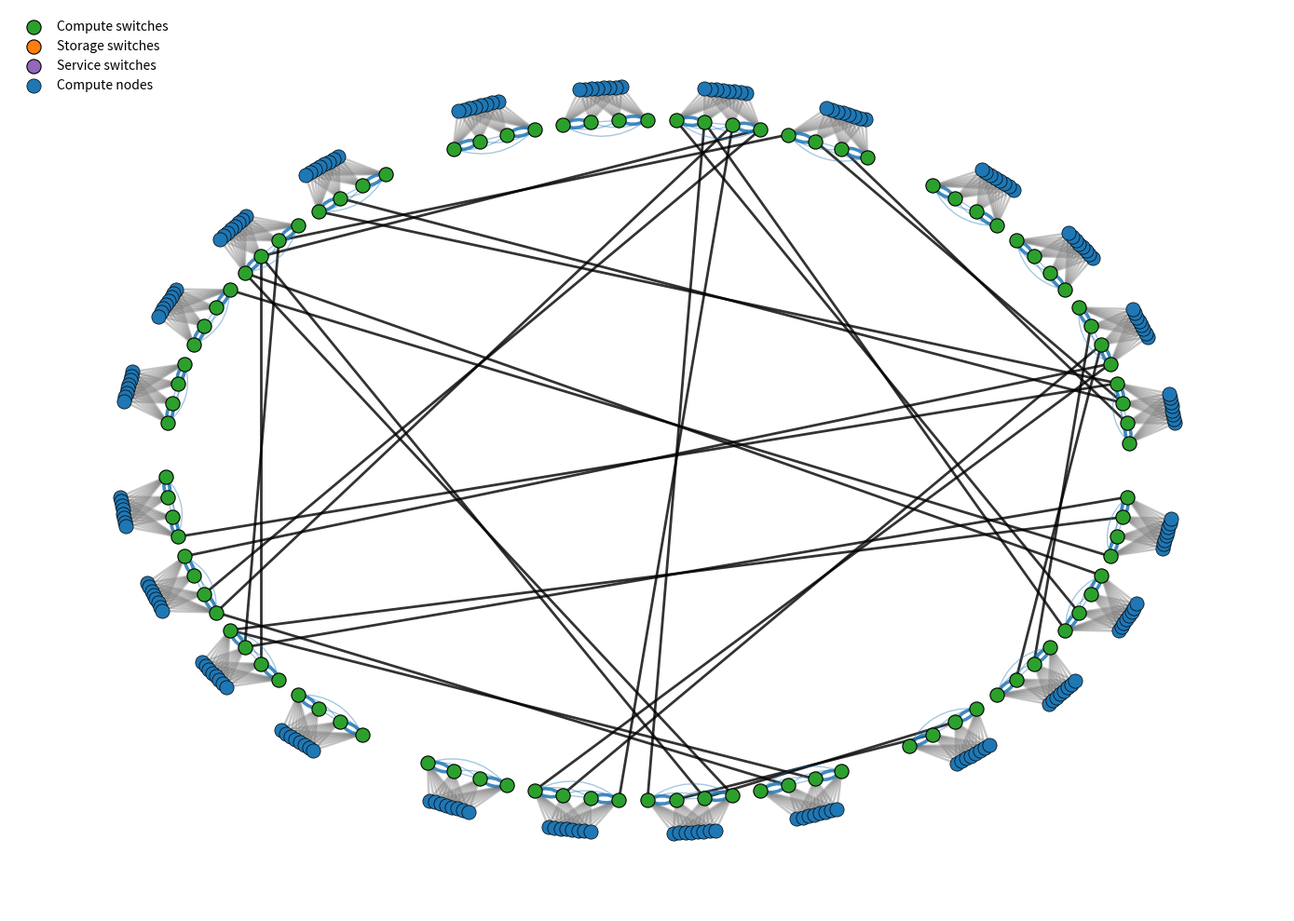

Here is the Python script that generated this plot:
import math
import random
from dataclasses import dataclass
from typing import Dict, Tuple, List

import matplotlib.pyplot as plt
import networkx as nx
from matplotlib.patches import FancyArrowPatch

import math
from matplotlib.patches import FancyArrowPatch
from collections import Counter


@dataclass
class TopologyConfig:
    compute_groups: int = 6
    storage_groups: int = 1
    service_groups: int = 1

    chassis_per_group: int = 8          # 8 subgroups
    switches_per_chassis: int = 4       # 4 switches per subgroup
    compute_nodes_per_chassis: int = 8  # 8 nodes per subgroup (your model)

    global_links_per_group_pair: int = 2

    intra_group: str = "clique"  # keep for metrics, but we won't draw all those edges
    seed: int = 42

    # Draw
    figsize: Tuple[int, int] = (14, 10)
    node_size_switch: int = 120
    node_size_compute: int = 120
    show_labels: bool = False

    # Ring layout knobs
    ring_radius: float = 12.0
    group_gap_angle: float = 0.10  # radians, space between group segments
    node_radius_offset: float = 1.2

    @property
    def switches_per_group(self) -> int:
        return self.chassis_per_group * self.switches_per_chassis


def generate_aurora_like(cfg: TopologyConfig) -> nx.MultiGraph:
    rnd = random.Random(cfg.seed)
    G = nx.MultiGraph()

    # Group types list
    groups: List[Tuple[str, int]] = []
    for gi in range(cfg.compute_groups):
        groups.append(("compute", gi))
    for si in range(cfg.storage_groups):
        groups.append(("storage", cfg.compute_groups + si))
    for vi in range(cfg.service_groups):
        groups.append(("service", cfg.compute_groups + cfg.storage_groups + vi))

    # Create chassis -> switches + compute nodes
    for gtype, gid in groups:
        switches_in_group: List[str] = []

        for c in range(cfg.chassis_per_group):
            chassis_switches: List[str] = []

            # 4 switches per chassis
            for s in range(cfg.switches_per_chassis):
                sid = f"g{gid}_c{c}_s{s}"
                G.add_node(
                    sid,
                    kind="switch",
                    group=gid,
                    group_type=gtype,
                    chassis=c,
                    switch_in_chassis=s,
                    label=sid
                )
                chassis_switches.append(sid)
                switches_in_group.append(sid)

            # 8 compute nodes per chassis
            for n in range(cfg.compute_nodes_per_chassis):
                nid = f"g{gid}_c{c}_n{n}"
                G.add_node(
                    nid,
                    kind="compute",
                    group=gid,
                    group_type=gtype,
                    chassis=c,
                    label=nid
                )
                # Connect node to ALL switches of chassis (clear demo model)
                for sid in chassis_switches:
                    G.add_edge(sid, nid, kind="inj")

            # --- Subgroup (chassis) switch wiring you described ---
            # Switches S1..S4 form a clique: each connected to each other
            for i in range(len(chassis_switches)):
                for j in range(i + 1, len(chassis_switches)):
                    G.add_edge(chassis_switches[i], chassis_switches[j], kind="local_clique")

            # Additional (parallel) connections:
            # extra links between S1-S2 and S3-S4 (two more edges each)
            if len(chassis_switches) >= 4:
                s1, s2, s3, s4 = chassis_switches[0], chassis_switches[1], chassis_switches[2], chassis_switches[3]
                G.add_edge(s1, s2, kind="local_extra")
                G.add_edge(s1, s2, kind="local_extra")
                G.add_edge(s3, s4, kind="local_extra")
                G.add_edge(s3, s4, kind="local_extra")

        # Intra-group dense wiring (for metrics realism)
        if cfg.intra_group == "clique":
            for i in range(len(switches_in_group)):
                for j in range(i + 1, len(switches_in_group)):
                    G.add_edge(switches_in_group[i], switches_in_group[j], kind="intra")

    # Global links between compute groups (keep your round-robin deterministic mapping)
    compute_group_ids = list(range(cfg.compute_groups))

    def ordered_switches(gid: int) -> List[str]:
        sw = [n for n, d in G.nodes(data=True) if d["kind"] == "switch" and d["group"] == gid]
        # order by chassis then switch index
        sw.sort(key=lambda x: (G.nodes[x].get("chassis", 0), G.nodes[x].get("switch_in_chassis", 0)))
        return sw

    for i in range(len(compute_group_ids)):
        for j in range(i + 1, len(compute_group_ids)):
            ga = compute_group_ids[i]
            gb = compute_group_ids[j]
            sw_a = ordered_switches(ga)
            sw_b = ordered_switches(gb)

            for k in range(cfg.global_links_per_group_pair):
                ia = (ga + gb + k) % len(sw_a)
                ib = (ga * 3 + gb + k) % len(sw_b)
                G.add_edge(sw_a[ia], sw_b[ib], kind="global")

    return G


def hierarchical_positions(G: nx.MultiGraph, cfg: TopologyConfig) -> Dict[str, Tuple[float, float]]:
    # Group centers on a circle; switches around group center; compute nodes near switch
    groups = sorted({d["group"] for _, d in G.nodes(data=True)})
    group_index = {gid: i for i, gid in enumerate(groups)}

    R = 10.0  # big radius for groups
    r_sw = 1.8  # radius for switches around a group center
    r_n = 0.35  # radius for compute nodes around switch

    pos: Dict[str, Tuple[float, float]] = {}

    # Pre-collect switches per group
    switches_by_group: Dict[int, List[str]] = {gid: [] for gid in groups}
    computes_by_switch: Dict[str, List[str]] = {}

    for n, d in G.nodes(data=True):
        if d["kind"] == "switch":
            switches_by_group[d["group"]].append(n)

    for n, d in G.nodes(data=True):
        if d["kind"] == "compute":
            # parent switch name is prefix before "_n"
            parent = n.split("_n")[0]
            computes_by_switch.setdefault(parent, []).append(n)

    for gid in groups:
        gi = group_index[gid]
        angle = 2 * math.pi * gi / max(1, len(groups))
        gx, gy = (R * math.cos(angle), R * math.sin(angle))

        switches = sorted(switches_by_group[gid])
        for si, sw in enumerate(switches):
            a2 = 2 * math.pi * si / max(1, len(switches))
            sx, sy = (gx + r_sw * math.cos(a2), gy + r_sw * math.sin(a2))
            pos[sw] = (sx, sy)

            # Place compute nodes around the switch
            cnodes = sorted(computes_by_switch.get(sw, []))
            for ci, cn in enumerate(cnodes):
                a3 = 2 * math.pi * ci / max(1, len(cnodes))
                pos[cn] = (sx + r_n * math.cos(a3), sy + r_n * math.sin(a3))

    return pos


def compute_metrics(G: nx.MultiGraph, cfg: TopologyConfig) -> Dict[str, float]:
    # Choose node set for metrics
    if cfg.metric_scope == "switches":
        nodes = [n for n, d in G.nodes(data=True) if d["kind"] == "switch"]
        H = nx.Graph(G.subgraph(nodes))  # simple graph for distances
    else:
        H = nx.Graph(G)

    N = H.number_of_nodes()
    E = H.number_of_edges()

    degrees = [deg for _, deg in H.degree()]
    S_max = max(degrees) if degrees else 0
    S_avg = sum(degrees) / len(degrees) if degrees else 0.0

    # Handle disconnected graphs
    if N == 0:
        return {"N": 0, "S_max": 0, "S_avg": 0, "D": 0, "D*": 0, "Q": 0, "C_edges": 0, "C_ports": 0}

    if not nx.is_connected(H):
        # Use largest connected component for distances/diameter
        largest = max(nx.connected_components(H), key=len)
        Hc = H.subgraph(largest).copy()
    else:
        Hc = H

    Nc = Hc.number_of_nodes()

    # Diameter exact only for reasonable sizes
    if Nc <= 800:
        D = nx.diameter(Hc)
    else:
        # crude approximation: two-sweep BFS on a few random starts
        rnd = random.Random(cfg.seed)
        starts = [rnd.choice(list(Hc.nodes())) for _ in range(5)]
        best = 0
        for s in starts:
            lengths = nx.single_source_shortest_path_length(Hc, s)
            far = max(lengths.values())
            best = max(best, far)
        D = best

    # Average path length and Q: exact for small, sampled for large
    if Nc <= 500:
        D_star = nx.average_shortest_path_length(Hc)
        # Q = sum_{u<v} dist(u,v)
        # networkx doesn't provide directly; compute by summing single-source and dividing by 2
        Q = 0
        for u in Hc.nodes():
            lengths = nx.single_source_shortest_path_length(Hc, u)
            Q += sum(lengths.values())
        Q = Q / 2
    else:
        rnd = random.Random(cfg.seed)
        nodes_list = list(Hc.nodes())
        pairs = set()
        target = min(cfg.sample_pairs, Nc * (Nc - 1) // 2)
        while len(pairs) < target:
            u = rnd.choice(nodes_list)
            v = rnd.choice(nodes_list)
            if u != v:
                a, b = (u, v) if u < v else (v, u)
                pairs.add((a, b))

        total = 0
        count = 0
        for (u, v) in pairs:
            try:
                d = nx.shortest_path_length(Hc, u, v)
                total += d
                count += 1
            except nx.NetworkXNoPath:
                pass

        D_star = (total / count) if count else 0.0
        # Q approx: scale average distance by number of pairs in the component
        total_pairs = Nc * (Nc - 1) / 2
        Q = D_star * total_pairs

    C_edges = E
    C_ports = sum(deg for _, deg in H.degree())  # = 2E

    return {
        "N": float(N),
        "S_max": float(S_max),
        "S_avg": float(S_avg),
        "D": float(D),
        "D*": float(D_star),
        "Q": float(Q),
        "C_edges": float(C_edges),
        "C_ports": float(C_ports),
        "connected_component_size": float(Nc),
    }

from collections import Counter

from matplotlib.patches import FancyArrowPatch

from matplotlib.patches import FancyArrowPatch
import math
from collections import Counter
from matplotlib.patches import FancyArrowPatch
import networkx as nx
import matplotlib.pyplot as plt


import math
from collections import Counter
from matplotlib.patches import FancyArrowPatch
import networkx as nx
import matplotlib.pyplot as plt


def draw_topology_dragonflyish(G: nx.MultiGraph, pos, cfg: TopologyConfig) -> None:
    plt.figure(figsize=cfg.figsize)
    ax = plt.gca()
    ax.axis("off")

    # Precompute an "outward" direction for each switch: where its compute nodes are
    switches = [n for n, d in G.nodes(data=True) if d.get("kind") == "switch"]
    computes = [n for n, d in G.nodes(data=True) if d.get("kind") == "compute"]

    # Center of the switch ring (fallback)
    cx0 = sum(pos[n][0] for n in switches) / max(1, len(switches))
    cy0 = sum(pos[n][1] for n in switches) / max(1, len(switches))

    out_vec = {}  # switch -> (vx, vy) pointing toward compute nodes (outward)
    for s in switches:
        # compute neighbors of this switch
        nbrs = []
        for nbr in G.neighbors(s):
            if G.nodes[nbr].get("kind") == "compute":
                nbrs.append(nbr)

        sx, sy = pos[s]

        if nbrs:
            vx = sum(pos[n][0] - sx for n in nbrs) / len(nbrs)
            vy = sum(pos[n][1] - sy for n in nbrs) / len(nbrs)
        else:
            # fallback: outward = from ring center to switch
            vx, vy = (sx - cx0, sy - cy0)

        # normalize
        L = math.hypot(vx, vy) or 1.0
        out_vec[s] = (vx / L, vy / L)

    def rad_away_from_compute(u, v, mag: float) -> float:
        """
        Choose rad sign so the arc bends AWAY from compute nodes.
        That places local switch-switch curves on the empty side of the switch line.
        """
        x1, y1 = pos[u]
        x2, y2 = pos[v]
        dx, dy = (x2 - x1), (y2 - y1)

        # left normal of segment u->v
        nx_, ny_ = (-dy, dx)

        # direction toward compute nodes (outward) ~ average of endpoints' outward vectors
        oux, ouy = out_vec.get(u, (0.0, 0.0))
        ovx, ovy = out_vec.get(v, (0.0, 0.0))
        outx, outy = ((oux + ovx) / 2.0, (ouy + ovy) / 2.0)

        # We want the curve to go to the opposite side => inward = -outward
        inx, iny = (-outx, -outy)

        # pick rad sign so the normal points inward
        return mag if (nx_ * inx + ny_ * iny) > 0 else -mag

    # --- edges by type ---
    global_edges = [(u, v) for u, v, d in G.edges(data=True)
                    if d.get("kind") in ("global", "global_storage", "global_service")]
    inj_edges = [(u, v) for u, v, d in G.edges(data=True) if d.get("kind") == "inj"]

    local_extra = [(u, v) for u, v, d in G.edges(data=True) if d.get("kind") == "local_extra"]

    # --- draw global first ---
    if global_edges:
        nx.draw_networkx_edges(
            nx.Graph(global_edges),
            pos,
            alpha=0.80,
            width=2.0,
            edge_color="black"
        )

    # --- draw subgroup internal edges (per chassis) ---
    chassis_keys = sorted({
        (d.get("group"), d.get("chassis"))
        for _, d in G.nodes(data=True)
        if d.get("kind") == "switch" and d.get("chassis") is not None
    })

    for gid, ch in chassis_keys:
        sw = [n for n, d in G.nodes(data=True)
              if d.get("kind") == "switch" and d.get("group") == gid and d.get("chassis") == ch]
        sw.sort(key=lambda n: G.nodes[n].get("switch_in_chassis", 0))
        if len(sw) < 4:
            continue

        s1, s2, s3, s4 = sw[0], sw[1], sw[2], sw[3]

        # straight adjacency edges, includes S2-S3
        for u, v in [(s2, s3)]:
            x1, y1 = pos[u]
            x2, y2 = pos[v]
            ax.plot([x1, x2], [y1, y2],
                    color="tab:blue", alpha=0.40, lw=1.0, zorder=1)

        # inward curved diagonals
        for (u, v, mag) in [(s1, s3, 0.22), (s2, s4, 0.22), (s1, s4, 0.32)]:
            rad = rad_away_from_compute(u, v, mag)
            patch = FancyArrowPatch(
                posA=pos[u], posB=pos[v],
                connectionstyle=f"arc3,rad={-rad}",
                arrowstyle="-",
                lw=1.0,
                color="tab:blue",
                alpha=0.40,
                zorder=1
            )
            ax.add_patch(patch)

    # --- double links: two curves on both sides ---
    extra_counts = Counter()
    for (u, v) in local_extra:
        a, b = (u, v) if u < v else (v, u)
        extra_counts[(a, b)] += 1

    for (u, v), cnt in extra_counts.items():
        if cnt <= 0:
            continue

        mag = 0.28
        inward = rad_away_from_compute(u, v, mag)
        outward = -inward

        rads = [inward, outward] if cnt >= 2 else [inward]
        for rad in rads:
            patch = FancyArrowPatch(
                posA=pos[u], posB=pos[v],
                connectionstyle=f"arc3,rad={rad}",
                arrowstyle="-",
                lw=2.6,
                color="tab:blue",
                alpha=0.85,
                zorder=2
            )
            ax.add_patch(patch)

    # --- draw injection after local (so local doesn't sit on top of injection) ---
    if inj_edges:
        nx.draw_networkx_edges(
            nx.Graph(inj_edges),
            pos,
            alpha=0.45,
            width=1.8,
            edge_color="gray"
        )

    # --- nodes ---
    switches_compute = [n for n, d in G.nodes(data=True)
                        if d.get("kind") == "switch" and d.get("group_type") == "compute"]
    switches_storage = [n for n, d in G.nodes(data=True)
                        if d.get("kind") == "switch" and d.get("group_type") == "storage"]
    switches_service = [n for n, d in G.nodes(data=True)
                        if d.get("kind") == "switch" and d.get("group_type") == "service"]
    compute_nodes = [n for n, d in G.nodes(data=True) if d.get("kind") == "compute"]

    # draw nodes LAST so they are always on top
    def scatter(nodes, color, size, label):
        xs = [pos[n][0] for n in nodes]
        ys = [pos[n][1] for n in nodes]
        ax.scatter(xs, ys, s=size, c=color, edgecolors="black", linewidths=0.8,
                   zorder=10, label=label)

    scatter(switches_compute, "tab:green", cfg.node_size_switch, "Compute switches")
    scatter(switches_storage, "tab:orange", cfg.node_size_switch, "Storage switches")
    scatter(switches_service, "tab:purple", cfg.node_size_switch, "Service switches")

    ax.scatter([pos[n][0] for n in compute_nodes],
               [pos[n][1] for n in compute_nodes],
               s=cfg.node_size_compute, c="tab:blue",
               edgecolors="black", linewidths=0.5, zorder=10,
               label="Compute nodes")

    plt.tight_layout()
    plt.legend(scatterpoints=1, frameon=False, loc="upper left")
    plt.show()


def dragonfly_ring_positions(G: nx.MultiGraph, cfg: TopologyConfig) -> Dict[str, Tuple[float, float]]:
    # Order switches by group -> chassis -> switch
    switches = [n for n, d in G.nodes(data=True) if d["kind"] == "switch"]
    switches.sort(key=lambda x: (G.nodes[x]["group"], G.nodes[x].get("chassis", 0), G.nodes[x].get("switch_in_chassis", 0)))

    groups = sorted({G.nodes[s]["group"] for s in switches})
    group_to_switches: Dict[int, List[str]] = {g: [] for g in groups}
    for s in switches:
        group_to_switches[G.nodes[s]["group"]].append(s)

    total_groups = len(groups)
    pos: Dict[str, Tuple[float, float]] = {}

    # total angle budget = 2π minus gaps
    gaps_total = total_groups * cfg.group_gap_angle
    usable_angle = 2 * math.pi - gaps_total
    # each group gets equal angular span proportional to its #switches
    total_switches = sum(len(group_to_switches[g]) for g in groups)
    angle_per_switch = usable_angle / max(1, total_switches)

    theta = 0.0
    R = cfg.ring_radius

    # place switches group by group
    for g in groups:
        theta += cfg.group_gap_angle / 2  # half-gap before group
        sw_list = group_to_switches[g]

        for s in sw_list:
            x = R * math.cos(theta)
            y = R * math.sin(theta)
            pos[s] = (x, y)
            theta += angle_per_switch

        theta += cfg.group_gap_angle / 2  # half-gap after group

    # place compute nodes behind their chassis (slightly outside, near chassis center angle)
    computes = [n for n, d in G.nodes(data=True) if d["kind"] == "compute"]
    for n in computes:
        gid = G.nodes[n]["group"]
        chassis = G.nodes[n].get("chassis", 0)

        # find the 4 switches of this chassis
        chassis_switches = [
            s for s in group_to_switches[gid]
            if G.nodes[s].get("chassis", -1) == chassis
        ]
        if not chassis_switches:
            continue

        # chassis center = average of its 4 switch positions
        cx = sum(pos[s][0] for s in chassis_switches) / len(chassis_switches)
        cy = sum(pos[s][1] for s in chassis_switches) / len(chassis_switches)

        # radial outward direction
        norm = math.hypot(cx, cy) or 1.0
        ux, uy = (cx / norm, cy / norm)

        # small lateral offset so nodes don't overlap completely
        # (use node index from name gX_cY_nZ)
        nz = int(n.split("_n")[1])
        lateral = (nz - (cfg.compute_nodes_per_chassis - 1) / 2) * 0.15
        px, py = (-uy, ux)  # perpendicular

        pos[n] = (
            cx + ux * cfg.node_radius_offset + px * lateral,
            cy + uy * cfg.node_radius_offset + py * lateral
        )

    return pos



if __name__ == "__main__":
    cfg = TopologyConfig(
        compute_groups=6,
        storage_groups=0,
        service_groups=0,

        chassis_per_group=4,
        switches_per_chassis=4,
        compute_nodes_per_chassis=8,

        global_links_per_group_pair=2,
        intra_group="clique",
        seed=42,

        show_labels=False
    )

    # cfg = TopologyConfig(
    #     compute_groups=6,
    #     switches_per_group=8,
    #     compute_nodes_per_switch=1,
    #     global_mode="aurora",
    #     global_mapping="round_robin",
    #     global_links_per_group_pair=2
    # )

    G = generate_aurora_like(cfg)
    pos = dragonfly_ring_positions(G, cfg)
    draw_topology_dragonflyish(G, pos, cfg)
